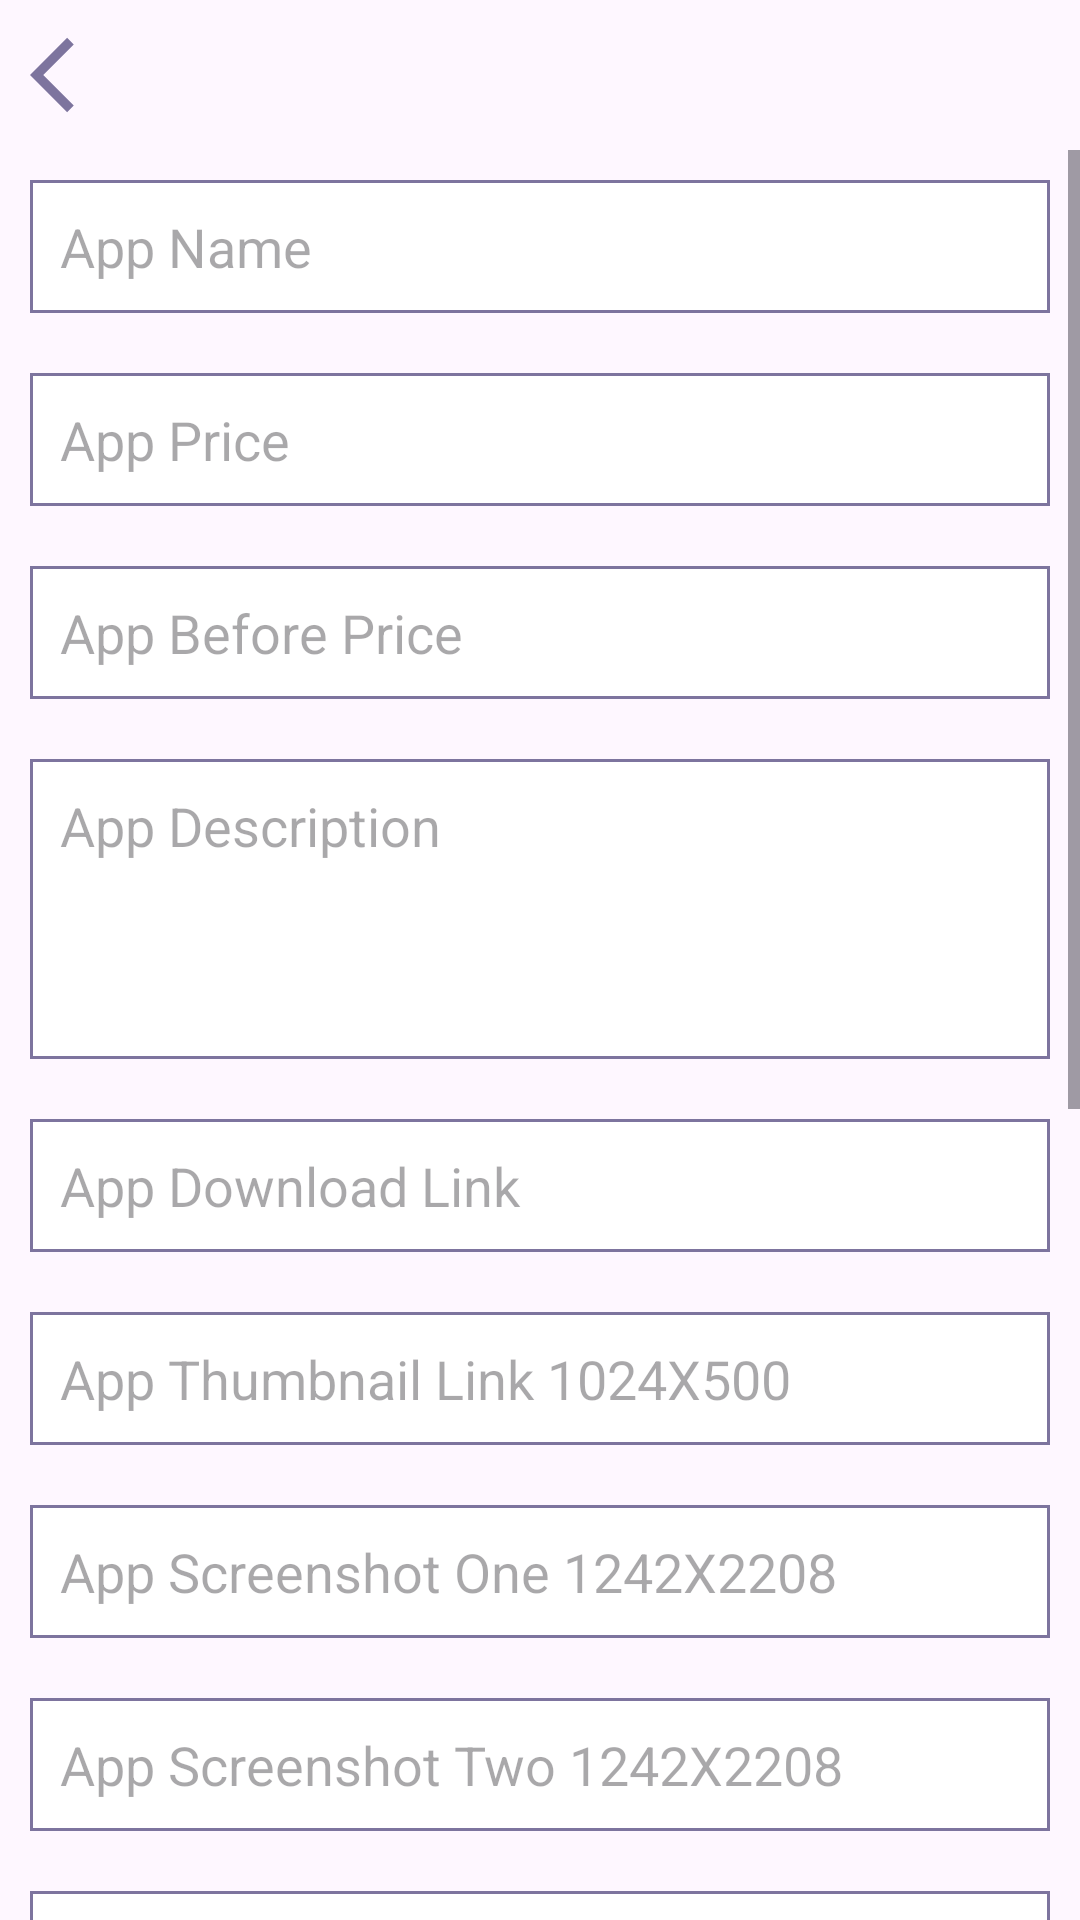

Write the Android layout XML for this screen, with the resource values it uses.
<!-- AndroidManifest.xml: application theme Theme.AndroidUIShop -->
<!-- res/layout/activity_add_product.xml -->
<?xml version="1.0" encoding="utf-8"?>
<RelativeLayout xmlns:android="http://schemas.android.com/apk/res/android"
    xmlns:app="http://schemas.android.com/apk/res-auto"
    xmlns:tools="http://schemas.android.com/tools"
    android:id="@+id/main"
    android:layout_width="match_parent"
    android:layout_height="match_parent"
    tools:context=".AddProduct">

    <RelativeLayout
        android:id="@+id/backArea"
        android:layout_width="match_parent"
        android:layout_height="wrap_content"
        >

        <ImageView
            android:id="@+id/back"
            android:layout_width="30dp"
            android:layout_height="30dp"
            android:background="@drawable/ic_back"
            android:layout_marginStart="10dp"
            android:layout_marginTop="10dp"
            />

    </RelativeLayout>

    <RelativeLayout
        android:id="@+id/editArea"
        android:layout_width="match_parent"
        android:layout_height="match_parent"
        android:layout_below="@id/backArea"
        >

        <ScrollView
            android:layout_width="match_parent"
            android:layout_height="match_parent"
            android:layout_marginTop="10dp"
            >

            <LinearLayout
                android:layout_width="match_parent"
                android:layout_height="match_parent"
                android:orientation="vertical"
                >

                <EditText
                    android:id="@+id/app_name"
                    android:layout_width="match_parent"
                    android:layout_height="wrap_content"
                    android:padding="10dp"
                    android:layout_margin="10dp"
                    android:background="@drawable/input"
                    android:hint="App Name"
                    android:inputType="text"
                    />

                <EditText
                    android:id="@+id/app_price"
                    android:layout_width="match_parent"
                    android:layout_height="wrap_content"
                    android:padding="10dp"
                    android:layout_margin="10dp"
                    android:background="@drawable/input"
                    android:hint="App Price"
                    android:inputType="number"
                    />

                <EditText
                    android:id="@+id/app_before_price"
                    android:layout_width="match_parent"
                    android:layout_height="wrap_content"
                    android:padding="10dp"
                    android:layout_margin="10dp"
                    android:background="@drawable/input"
                    android:hint="App Before Price"
                    android:inputType="number"
                    />

                <EditText
                    android:id="@+id/app_desc"
                    android:layout_width="match_parent"
                    android:layout_height="wrap_content"
                    android:minHeight="100dp"
                    android:padding="10dp"
                    android:layout_margin="10dp"
                    android:background="@drawable/input"
                    android:hint="App Description"
                    android:gravity="top"
                    />

                <EditText
                    android:id="@+id/app_download_link"
                    android:layout_width="match_parent"
                    android:layout_height="wrap_content"
                    android:padding="10dp"
                    android:layout_margin="10dp"
                    android:background="@drawable/input"
                    android:hint="App Download Link"
                    />

                <EditText
                    android:id="@+id/app_thumbnail_link"
                    android:layout_width="match_parent"
                    android:layout_height="wrap_content"
                    android:padding="10dp"
                    android:layout_margin="10dp"
                    android:background="@drawable/input"
                    android:hint="App Thumbnail Link 1024X500"
                    />

                <EditText
                    android:id="@+id/screenshot_one"
                    android:layout_width="match_parent"
                    android:layout_height="wrap_content"
                    android:padding="10dp"
                    android:layout_margin="10dp"
                    android:background="@drawable/input"
                    android:hint="App Screenshot One 1242X2208"
                    />

                <EditText
                    android:id="@+id/screenshot_two"
                    android:layout_width="match_parent"
                    android:layout_height="wrap_content"
                    android:padding="10dp"
                    android:layout_margin="10dp"
                    android:background="@drawable/input"
                    android:hint="App Screenshot Two 1242X2208"
                    />

                <EditText
                    android:id="@+id/screenshot_three"
                    android:layout_width="match_parent"
                    android:layout_height="wrap_content"
                    android:padding="10dp"
                    android:layout_margin="10dp"
                    android:background="@drawable/input"
                    android:hint="App Screenshot Three 1242X2208"
                    />

                <EditText
                    android:id="@+id/screenshot_four"
                    android:layout_width="match_parent"
                    android:layout_height="wrap_content"
                    android:padding="10dp"
                    android:layout_margin="10dp"
                    android:background="@drawable/input"
                    android:hint="App Screenshot Four 1242X2208"
                    />

                <EditText
                    android:id="@+id/screenshot_five"
                    android:layout_width="match_parent"
                    android:layout_height="wrap_content"
                    android:padding="10dp"
                    android:layout_margin="10dp"
                    android:background="@drawable/input"
                    android:hint="App Screenshot Five 1242X2208"
                    />

                <EditText
                    android:id="@+id/screenshot_six"
                    android:layout_width="match_parent"
                    android:layout_height="wrap_content"
                    android:padding="10dp"
                    android:layout_margin="10dp"
                    android:background="@drawable/input"
                    android:hint="App Screenshot Six 1242X2208"
                    />

                <EditText
                    android:id="@+id/screenshot_seven"
                    android:layout_width="match_parent"
                    android:layout_height="wrap_content"
                    android:padding="10dp"
                    android:layout_margin="10dp"
                    android:background="@drawable/input"
                    android:hint="App Screenshot Seven 1242X2208"
                    />

                <EditText
                    android:id="@+id/screenshot_eight"
                    android:layout_width="match_parent"
                    android:layout_height="wrap_content"
                    android:padding="10dp"
                    android:layout_margin="10dp"
                    android:background="@drawable/input"
                    android:hint="App Screenshot Eight 1242X2208"
                    />

                <EditText
                    android:id="@+id/screenshot_nine"
                    android:layout_width="match_parent"
                    android:layout_height="wrap_content"
                    android:padding="10dp"
                    android:layout_margin="10dp"
                    android:background="@drawable/input"
                    android:hint="App Screenshot Nine 1242X2208"
                    />

                <androidx.appcompat.widget.AppCompatButton
                    android:id="@+id/publish"
                    android:layout_width="match_parent"
                    android:layout_height="wrap_content"
                    android:text="Publish"
                    android:textColor="@color/white"
                    android:textSize="16sp"
                    android:background="@color/blue"
                    android:layout_margin="10dp"
                    />

            </LinearLayout>

        </ScrollView>

    </RelativeLayout>

</RelativeLayout>
<!-- resources referenced by this layout -->
<resources>
  <color name="blue">#03A9F4</color>
  <color name="white">#FFFFFFFF</color>
  <!-- drawable ic_back (drawable) -->
  <vector xmlns:android="http://schemas.android.com/apk/res/android" android:autoMirrored="true" android:height="24dp" android:tint="#7D749E" android:viewportHeight="24" android:viewportWidth="24" android:width="24dp">
        
      <path android:fillColor="@android:color/white" android:pathData="M11.67,3.87L9.9,2.1 0,12l9.9,9.9 1.77,-1.77L3.54,12z"/>
      
  </vector>
  <!-- drawable input (drawable) -->
  <?xml version="1.0" encoding="utf-8"?>
  <shape xmlns:android="http://schemas.android.com/apk/res/android">
  
      <stroke android:color="#7D749E" android:width="1dp"/>
      <solid android:color="@color/white"/>
  
  </shape>
  <style name="Theme.AndroidUIShop" parent="Base.Theme.AndroidUIShop" />
  <style name="Base.Theme.AndroidUIShop" parent="Theme.Material3.DayNight.NoActionBar">
          
          
          <item name="android:statusBarColor">@color/status</item>
          <item name="android:windowLightStatusBar">true</item>
      </style>
  <color name="status">#DD5363</color>
</resources>
